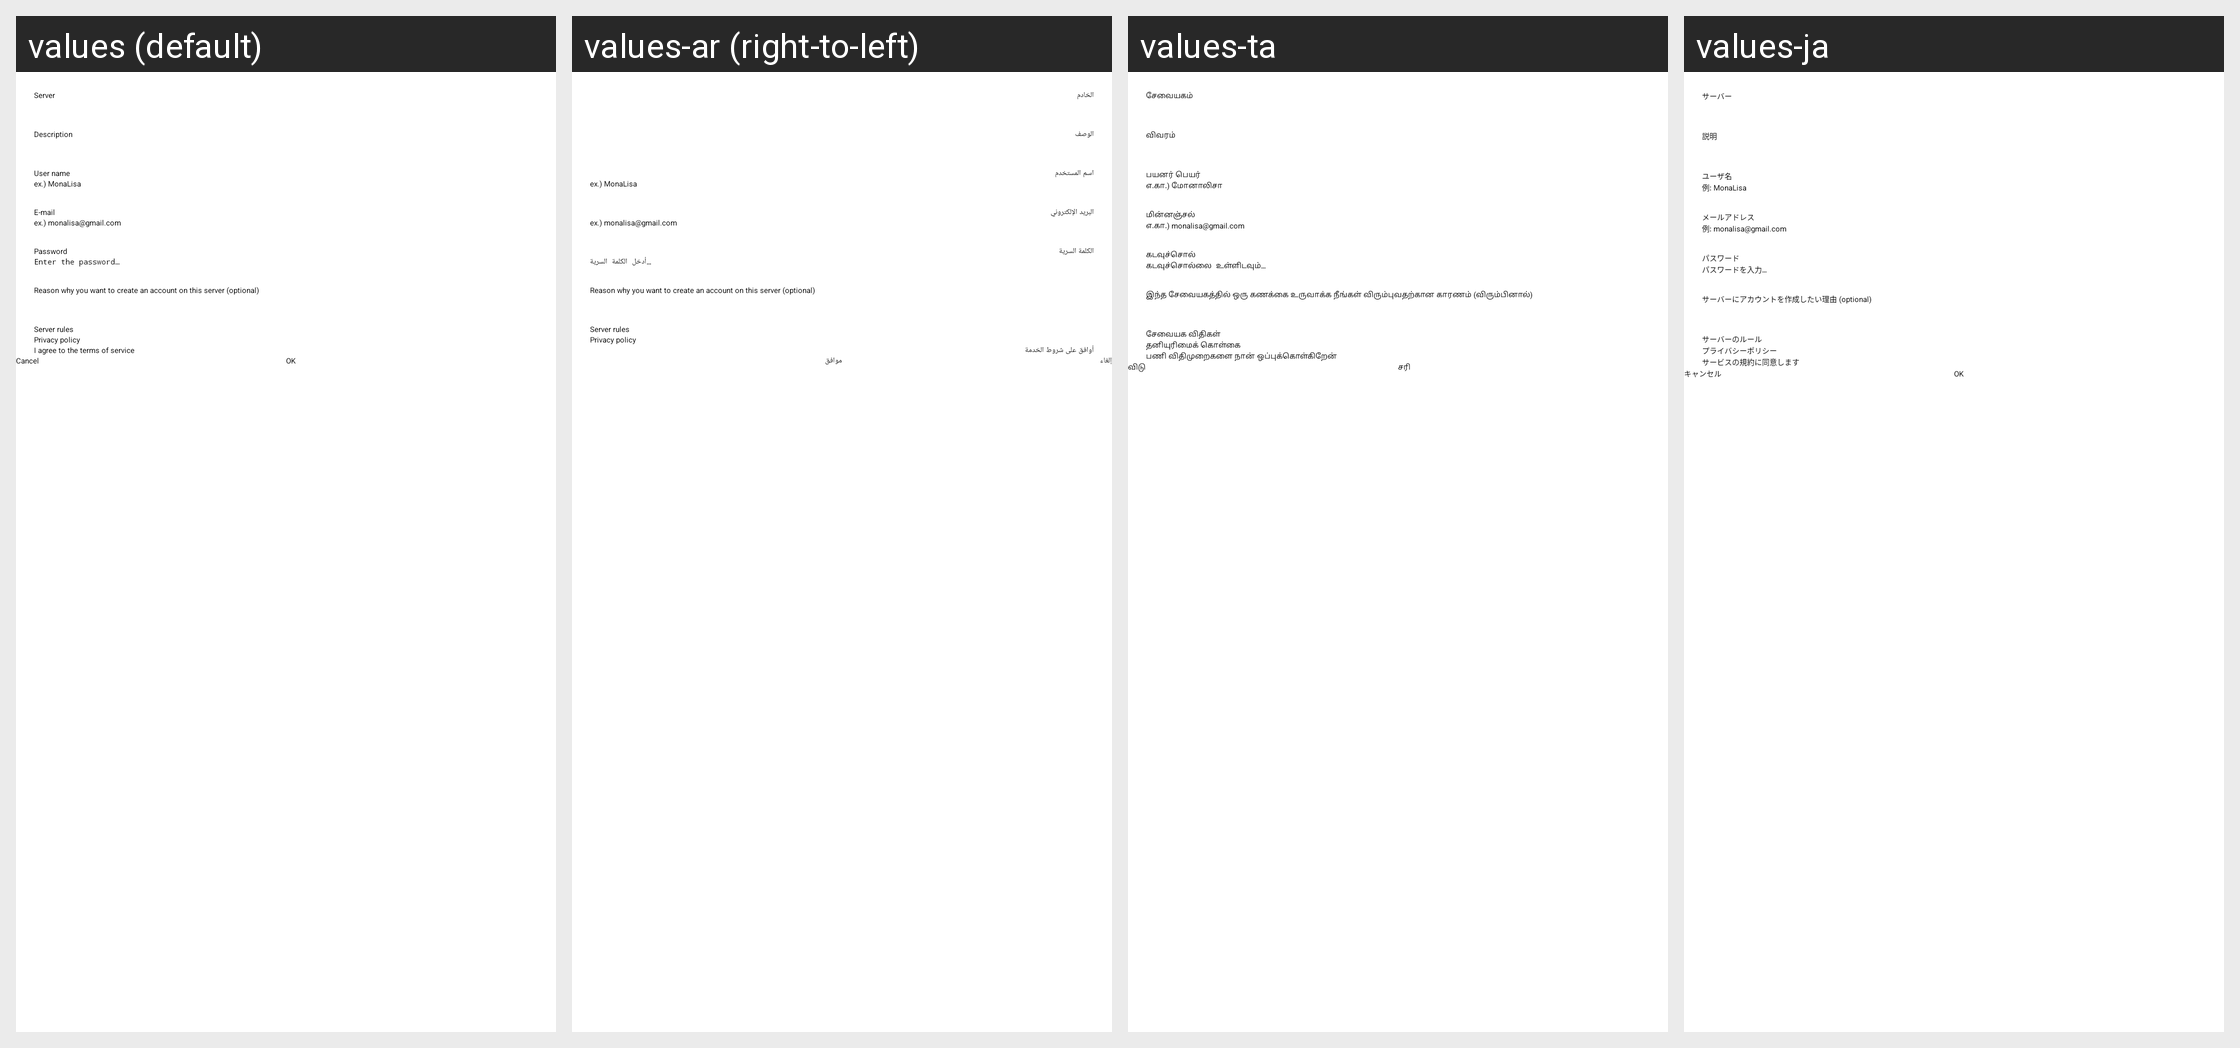

For this localized Android screen grid, give each drawn string resource with its value in every locale shown.
Android screen res/layout/dlg_account_create.xml rendered under 4 locales, left to right: values (default), values-ar (right-to-left), values-ta, values-ja. Device: Nexus 5 (rendered at 1080×1920; each locale shown at half size, 540×960, under a caption strip naming it); theme Theme.App.Starting.
Other locales in the repository, not shown: values-bg, values-ca, values-cn, values-cy, values-de, values-fr, values-he, values-hu, values-iw, values-kab, values-kn, values-ko, values-lv, values-nb-rNO, values-nl, values-pl, values-pt, values-pt-rBR, values-ru, values-tr, values-zh-rCN, values-zh-rTW.
Strings drawn on this screen, with the default value and each locale's value (text and hints the layout hard-codes, and strings that could not be matched under every locale, appear in the picture but are not listed):

instance
  values: Server
  values-ar: الخادم
  values-ta: சேவையகம்
  values-ja: サーバー

description
  values: Description
  values-ar: الوصف
  values-ta: விவரம்
  values-ja: 説明

user_name
  values: User name
  values-ar: اسم المستخدم
  values-ta: பயனர் பெயர்
  values-ja: ユーザ名

user_name_hint
  values: ex.) MonaLisa
  values-ar: ex.) MonaLisa  [not translated; the default value is used]
  values-ta: எ.கா.) மோனாலிசா
  values-ja: 例: MonaLisa

email
  values: E-mail
  values-ar: البريد الإلكتروني
  values-ta: மின்னஞ்சல்
  values-ja: メールアドレス

email_hint
  values: ex.) monalisa@gmail.com
  values-ar: ex.) monalisa@gmail.com  [not translated; the default value is used]
  values-ta: எ.கா.) monalisa@gmail.com
  values-ja: 例: monalisa@gmail.com

password
  values: Password
  values-ar: الكلمة السرية
  values-ta: கடவுச்சொல்
  values-ja: パスワード

password_hint
  values: Enter the password…
  values-ar: أدخل الكلمة السرية…
  values-ta: கடவுச்சொல்லை உள்ளிடவும்…
  values-ja: パスワードを入力…

reason_create_account
  values: Reason why you want to create an account on this server (optional)
  values-ar: Reason why you want to create an account on this server (optional)  [not translated; the default value is used]
  values-ta: இந்த சேவையகத்தில் ஒரு கணக்கை உருவாக்க நீங்கள் விரும்புவதற்கான காரணம் (விரும்பினால்)
  values-ja: サーバーにアカウントを作成したい理由 (optional)

instance_rules
  values: Server rules
  values-ar: Server rules  [not translated; the default value is used]
  values-ta: சேவையக விதிகள்
  values-ja: サーバーのルール

privacy_policy
  values: Privacy policy
  values-ar: Privacy policy  [not translated; the default value is used]
  values-ta: தனியுரிமைக் கொள்கை
  values-ja: プライバシーポリシー

agree_terms
  values: I agree to the terms of service
  values-ar: أوافق على شروط الخدمة
  values-ta: பணி விதிமுறைகளை நான் ஒப்புக்கொள்கிறேன்
  values-ja: サービスの規約に同意します

cancel
  values: Cancel
  values-ar: إلغاء
  values-ta: விடு
  values-ja: キャンセル

ok
  values: OK
  values-ar: موافق
  values-ta: சரி
  values-ja: OK
